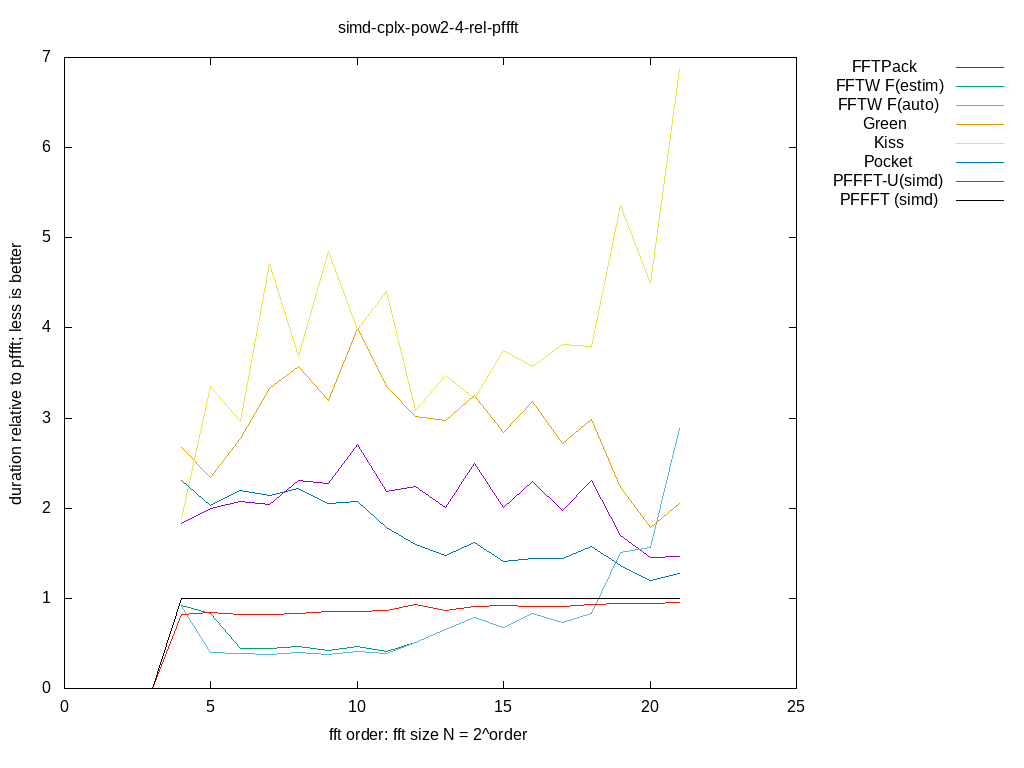

Values plotted in this chart, from the file beside it:
size, log2, FFTPack, FFTW F(estim), FFTW F(auto), Green, Kiss, Pocket, PFFFT-U(simd), PFFFT (simd), 
2, 1.000, inf, inf, inf, inf, inf, inf, 0.000000, 0.000000, 
4, 2.000, inf, inf, inf, inf, inf, inf, 0.000000, 0.000000, 
8, 3.000, inf, inf, inf, inf, inf, inf, 0.000000, 0.000000, 
16, 4.000, 1.833, 0.9246, 0.913, 2.676, 1.884, 2.305, 0.8183, 1, 
32, 5.000, 1.995, 0.8273, 0.3945, 2.341, 3.35, 2.026, 0.8473, 1, 
64, 6.000, 2.071, 0.4468, 0.3901, 2.778, 2.962, 2.197, 0.8248, 1, 
128, 7.000, 2.046, 0.4417, 0.3733, 3.332, 4.711, 2.143, 0.8246, 1, 
256, 8.000, 2.309, 0.4645, 0.3989, 3.569, 3.685, 2.214, 0.8276, 1, 
512, 9.000, 2.279, 0.4165, 0.375, 3.193, 4.853, 2.05, 0.8511, 1, 
1024, 10, 2.708, 0.4688, 0.4153, 3.992, 3.985, 2.075, 0.8545, 1, 
2048, 11, 2.187, 0.4122, 0.3879, 3.349, 4.407, 1.789, 0.8699, 1, 
4096, 12, 2.245, 0.5142, 0.5142, 3.018, 3.086, 1.596, 0.9368, 1, 
8192, 13, 2.005, 0.6505, 0.6505, 2.973, 3.477, 1.474, 0.8707, 1, 
16384, 14, 2.492, 0.7931, 0.7931, 3.246, 3.214, 1.618, 0.9135, 1, 
32768, 15, 2.006, 0.6752, 0.6752, 2.839, 3.744, 1.408, 0.9218, 1, 
65536, 16, 2.3, 0.8279, 0.8279, 3.18, 3.571, 1.446, 0.9042, 1, 
131072, 17, 1.97, 0.7303, 0.7303, 2.718, 3.82, 1.439, 0.9117, 1, 
262144, 18, 2.307, 0.8373, 0.8373, 2.985, 3.794, 1.58, 0.9334, 1, 
524288, 19, 1.7, 1.504, 1.504, 2.232, 5.364, 1.364, 0.9392, 1, 
1048576, 20, 1.449, 1.566, 1.566, 1.784, 4.495, 1.2, 0.9479, 1, 
2097152, 21, 1.463, 2.884, 2.884, 2.057, 6.867, 1.274, 0.9532, 1, 
